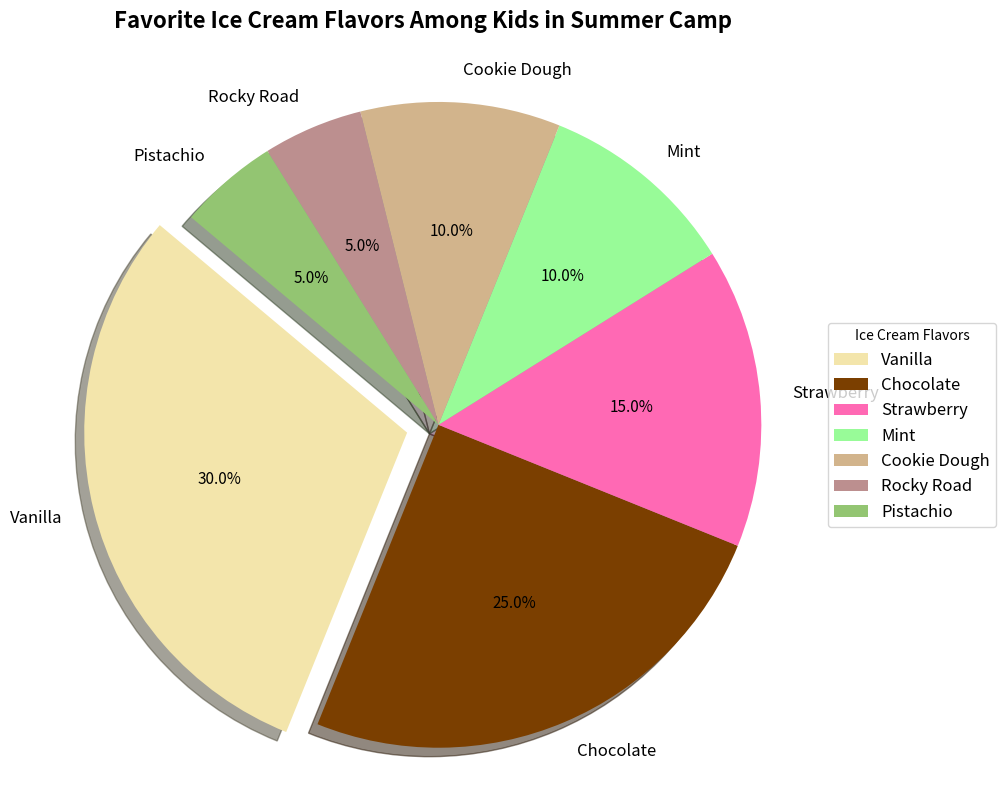

The matplotlib source for this figure:
import matplotlib.pyplot as plt
import numpy as np

# Backstory: The pie chart here represents the distribution of favorite ice cream flavors among a group of kids in a summer camp.

# Data for the pie chart
flavors = ['Vanilla', 'Chocolate', 'Strawberry', 'Mint', 'Cookie Dough', 'Rocky Road', 'Pistachio']
percentages = [30, 25, 15, 10, 10, 5, 5]  # Percentage shares

# Colors for each ice cream flavor
colors = ['#f3e5ab', '#7b3f00', '#ff69b4', '#98fb98', '#d2b48c', '#bc8f8f', '#93c572']

# Optionally explode the most favorite segment (Vanilla) for emphasis
explode = (0.1, 0, 0, 0, 0, 0, 0)

# Create the pie chart
fig, ax = plt.subplots(figsize=(10, 8))

# Plotting the pie chart
wedges, texts, autotexts = ax.pie(
    percentages, 
    labels=flavors, 
    autopct='%1.1f%%', 
    startangle=140, 
    colors=colors, 
    explode=explode, 
    shadow=True
)

# Enhance text properties
for text in texts:
    text.set_fontsize(12)
for autotext in autotexts:
    autotext.set_fontsize(11)
    autotext.set_color('black')

# Set the chart title
ax.set_title(
    'Favorite Ice Cream Flavors Among Kids in Summer Camp', 
    fontsize=16, 
    fontweight='bold', 
    pad=30
)

# Ensure the pie chart is a perfect circle
ax.axis('equal')

# Place the legend outside the pie chart
plt.legend(
    wedges, flavors,
    title="Ice Cream Flavors",
    loc="center left",
    bbox_to_anchor=(1, 0, 0.5, 1),
    fontsize=12
)

# Automatically adjust layout
plt.tight_layout()

# Show the plot
plt.show()
